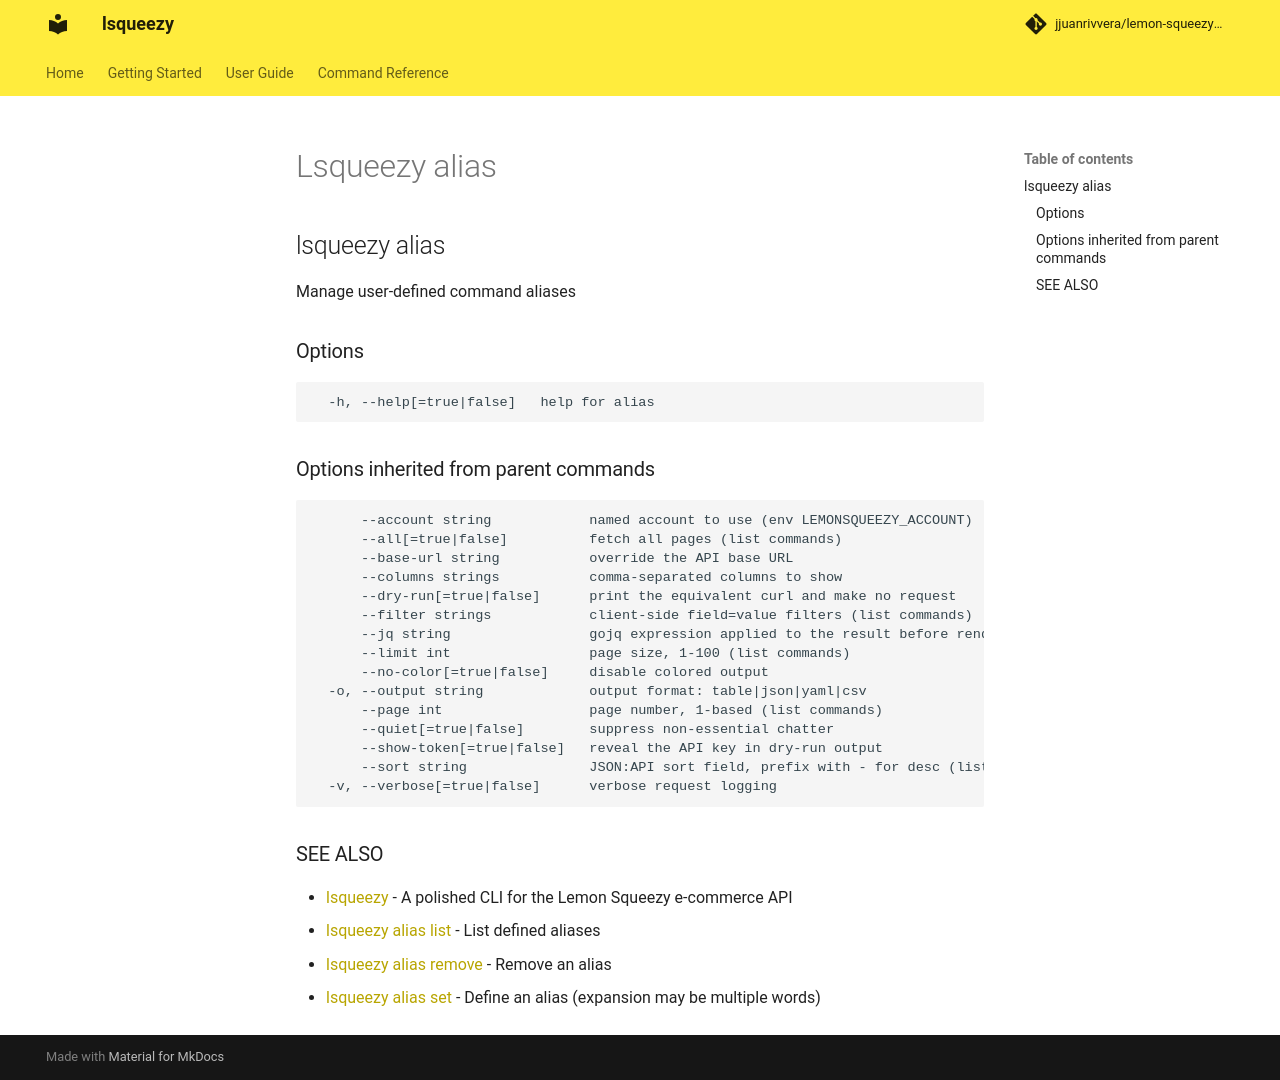

repository: jjuanrivvera/lemon-squeezy-cli · page: commands/lsqueezy_alias/index.html · generator: mkdocs

## lsqueezy alias

Manage user-defined command aliases

### Options

```
  -h, --help[=true|false]   help for alias
```

### Options inherited from parent commands

```
      --account string            named account to use (env LEMONSQUEEZY_ACCOUNT)
      --all[=true|false]          fetch all pages (list commands)
      --base-url string           override the API base URL
      --columns strings           comma-separated columns to show
      --dry-run[=true|false]      print the equivalent curl and make no request
      --filter strings            client-side field=value filters (list commands)
      --jq string                 gojq expression applied to the result before rendering
      --limit int                 page size, 1-100 (list commands)
      --no-color[=true|false]     disable colored output
  -o, --output string             output format: table|json|yaml|csv
      --page int                  page number, 1-based (list commands)
      --quiet[=true|false]        suppress non-essential chatter
      --show-token[=true|false]   reveal the API key in dry-run output
      --sort string               JSON:API sort field, prefix with - for desc (list commands)
  -v, --verbose[=true|false]      verbose request logging
```

### SEE ALSO

* [lsqueezy](lsqueezy.md)	 - A polished CLI for the Lemon Squeezy e-commerce API
* [lsqueezy alias list](lsqueezy_alias_list.md)	 - List defined aliases
* [lsqueezy alias remove](lsqueezy_alias_remove.md)	 - Remove an alias
* [lsqueezy alias set](lsqueezy_alias_set.md)	 - Define an alias (expansion may be multiple words)
